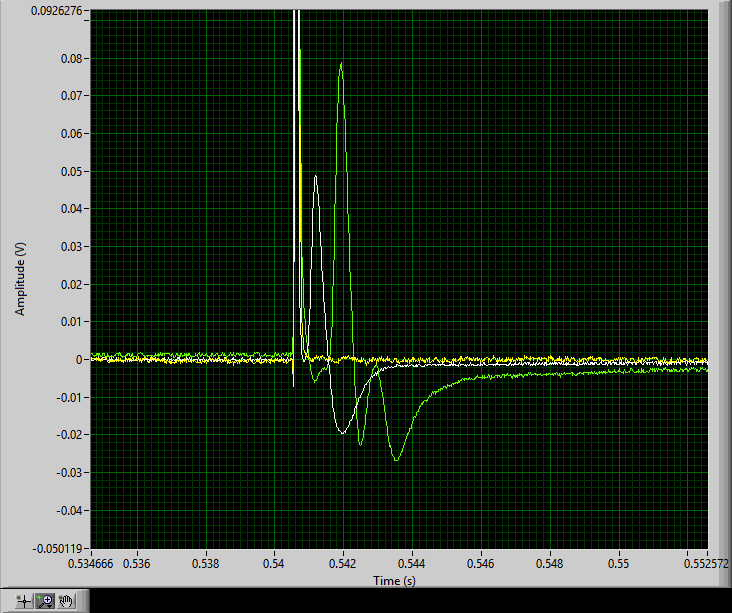

Values plotted in this chart, from the file beside it:
LabVIEW Measurement	
Writer_Version	2
Reader_Version	2
Separator	Tab
Decimal_Separator	.
Multi_Headings	Yes
X_Columns	One
Time_Pref	Relative
Operator	bme244
Description	Time Domain Data
Date	2026/10/23
Time	12:05:07.0397858619689941406
***End_of_Header***	
Channels	3			
Samples	50000	50000	50000	
Date	1903/12/31	1903/12/31	1903/12/31	
Time	19:00:00	19:00:00	19:00:00	
X_Dimension	Time	Time	Time	
X0	0.0000000000000000E+0	0.0000000000000000E+0	0.0000000000000000E+0	
Delta_X	2.000000E-5	2.000000E-5	2.000000E-5	
***End_of_Header***				
X_Value	Untitled	Untitled 1	Untitled 2	Comment
0.000000	-0.000213	0.6405	0.1783	Tare Values:0.004151, 0.640703, 0.188483…
2.000000E-5	0.002384	0.6408	0.1783
4.000000E-5	0.003033	0.6408	0.178
6.000000E-5	0.003357	0.6408	0.178
8.000000E-5	0.003682	0.6405	0.1783
0.000100	0.004007	0.6412	0.1783
0.000120	0.003682	0.6402	0.1783
0.000140	0.004331	0.6405	0.1783
0.000160	0.004331	0.6408	0.1783
0.000180	0.003682	0.6408	0.178
0.000200	0.004007	0.6405	0.1783
0.000220	0.003682	0.6408	0.178
0.000240	0.003682	0.6408	0.1777
0.000260	0.004331	0.6408	0.1783
0.000280	0.003682	0.6408	0.178
0.000300	0.004007	0.6408	0.1783
0.000320	0.004007	0.6412	0.1783
0.000340	0.003682	0.6405	0.1783
0.000360	0.003682	0.6412	0.178
0.000380	0.004331	0.6405	0.1783
0.000400	0.004007	0.6408	0.1783
0.000420	0.003682	0.6402	0.1786
0.000440	0.004656	0.6405	0.1783
0.000460	0.004007	0.6405	0.179
0.000480	0.004007	0.6405	0.1786
0.000500	0.004331	0.6405	0.178
0.000520	0.004007	0.6405	0.1777
0.000540	0.004007	0.6408	0.1777
0.000560	0.003682	0.6405	0.178
0.000580	0.003682	0.6405	0.1783
0.000600	0.004007	0.6408	0.1786
0.000620	0.004656	0.6408	0.1783
0.000640	0.004007	0.6405	0.1783
0.000660	0.004331	0.6408	0.1783
0.000680	0.004980	0.6412	0.178
0.000700	0.004656	0.6405	0.1783
0.000720	0.003682	0.6412	0.1783
0.000740	0.004007	0.6408	0.1783
0.000760	0.003357	0.6412	0.1783
... 49,961 more rows
